Run: headless pygame with SDL's dummy video driver; simulated clock (each Clock.tick advances the game by its frame time, no real sleeping); random seed 0; keys injected as events and as key.get_pressed() state; no mouse input.
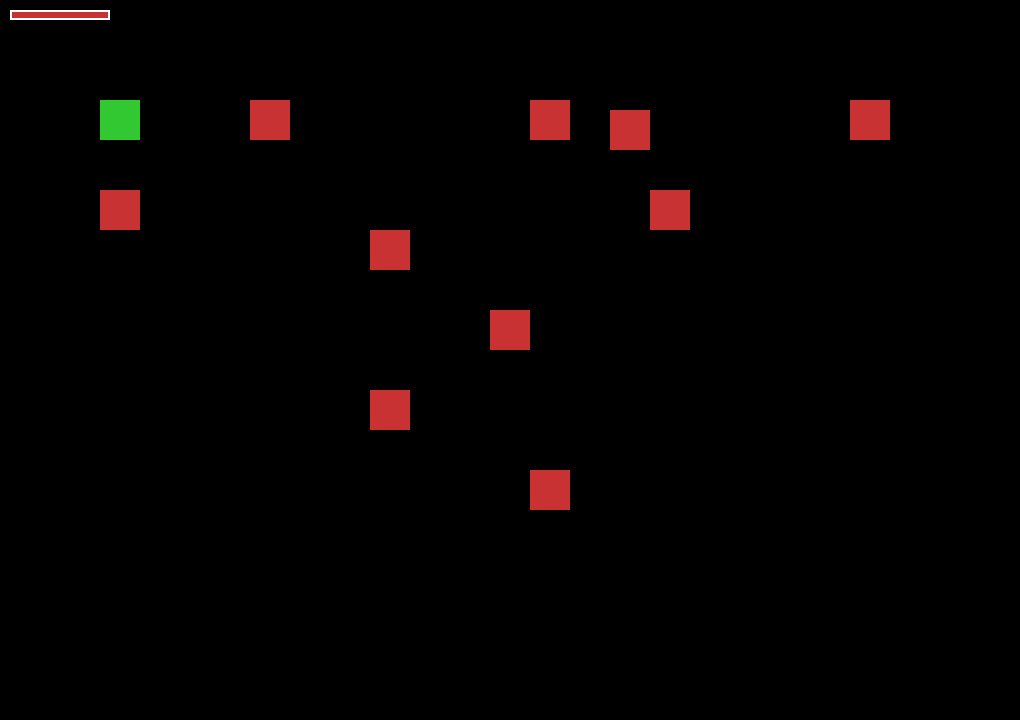
Frame 1 of 2 · flips 1–60 · no input
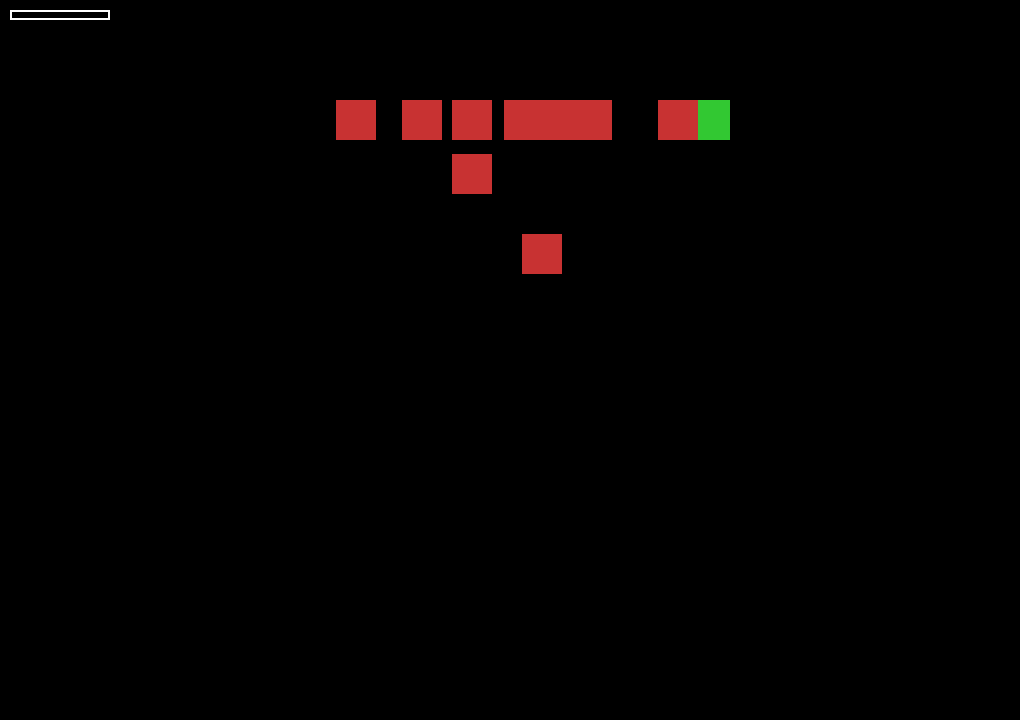
Frame 2 of 2 · flips 61–180 · tapped SPACE, RETURN · held RIGHT (→), D (game ended)

The pygame program that drew these frames:

import pygame
import random
import sys

# Konstanten
SCREEN_WIDTH = 1020
SCREEN_HEIGHT = 720
TILE_SIZE = 40
PLAYER_SPEED = 5
ENEMY_SPEED = 2

# Farben
WHITE = (255, 255, 255)
BLACK = (0, 0, 0)
RED = (200, 50, 50)
GREEN = (50, 200, 50)

# Setup
pygame.init()
screen = pygame.display.set_mode((SCREEN_WIDTH, SCREEN_HEIGHT))
pygame.display.set_caption("2D Dungeon Crawler")
clock = pygame.time.Clock()

# Klassen
class Player(pygame.sprite.Sprite):
    def __init__(self, x, y):
        super().__init__()
        self.image = pygame.Surface((TILE_SIZE, TILE_SIZE))
        self.image.fill(GREEN)
        self.rect = self.image.get_rect()
        self.rect.topleft = (x, y)
        self.hp = 100

    def update(self, keys):
        if keys[pygame.K_a]:
            self.rect.x -= PLAYER_SPEED
        if keys[pygame.K_d]:
            self.rect.x += PLAYER_SPEED
        if keys[pygame.K_w]:
            self.rect.y -= PLAYER_SPEED
        if keys[pygame.K_s]:
            self.rect.y += PLAYER_SPEED

        # Begrenzung auf Bildschirm
        self.rect.x = max(0, min(self.rect.x, SCREEN_WIDTH - TILE_SIZE))
        self.rect.y = max(0, min(self.rect.y, SCREEN_HEIGHT - TILE_SIZE))


class Enemy(pygame.sprite.Sprite):
    def __init__(self, x, y):
        super().__init__()
        self.image = pygame.Surface((TILE_SIZE, TILE_SIZE))
        self.image.fill(RED)
        self.rect = self.image.get_rect()
        self.rect.topleft = (x, y)
        self.hp = 30

    def update(self, player):
        # Richtung auf Spieler zu
        if self.rect.x < player.rect.x:
            self.rect.x += ENEMY_SPEED
        if self.rect.x > player.rect.x:
            self.rect.x -= ENEMY_SPEED
        if self.rect.y < player.rect.y:
            self.rect.y += ENEMY_SPEED
        if self.rect.y > player.rect.y:
            self.rect.y -= ENEMY_SPEED

# Funktionen
def spawn_enemy():
    x = (random.randint(0, SCREEN_WIDTH // TILE_SIZE - 1) * TILE_SIZE) + 10
    y = (random.randint(0, SCREEN_HEIGHT // TILE_SIZE - 1) * TILE_SIZE) - 10
    return Enemy(x, y)

def draw_health_bar(surface, x, y, hp, max_hp):
    bar_width = 100
    bar_height = 10
    fill = (hp / max_hp) * bar_width
    border = pygame.Rect(x, y, bar_width, bar_height)
    fill_rect = pygame.Rect(x, y, fill, bar_height)
    pygame.draw.rect(surface, RED, fill_rect)
    pygame.draw.rect(surface, WHITE, border, 2)

# Hauptprogramm
def main():
    player = Player(100, 100)
    enemies = pygame.sprite.Group()
    all_sprites = pygame.sprite.Group()
    all_sprites.add(player)

    for _ in range(10):
        enemy = spawn_enemy()
        enemies.add(enemy)
        all_sprites.add(enemy)

    running = True
    while running:
        clock.tick(30)  # FPS
        keys = pygame.key.get_pressed()

        for event in pygame.event.get():
            if event.type == pygame.QUIT:
                running = False

        player.update(keys)

        for enemy in enemies:
            enemy.update(player)

        # Kollision überprüfen
        hits = pygame.sprite.spritecollide(player, enemies, False)
        for hit in hits:
            player.hp -= 1
            if player.hp <= 0:
                print("Game Over!")
                running = False

        # Zeichnen
        screen.fill(BLACK)
        all_sprites.draw(screen)
        draw_health_bar(screen, 10, 10, player.hp, 100)
        pygame.display.flip()

    pygame.quit()
    sys.exit()

if __name__ == "__main__":
    main()
